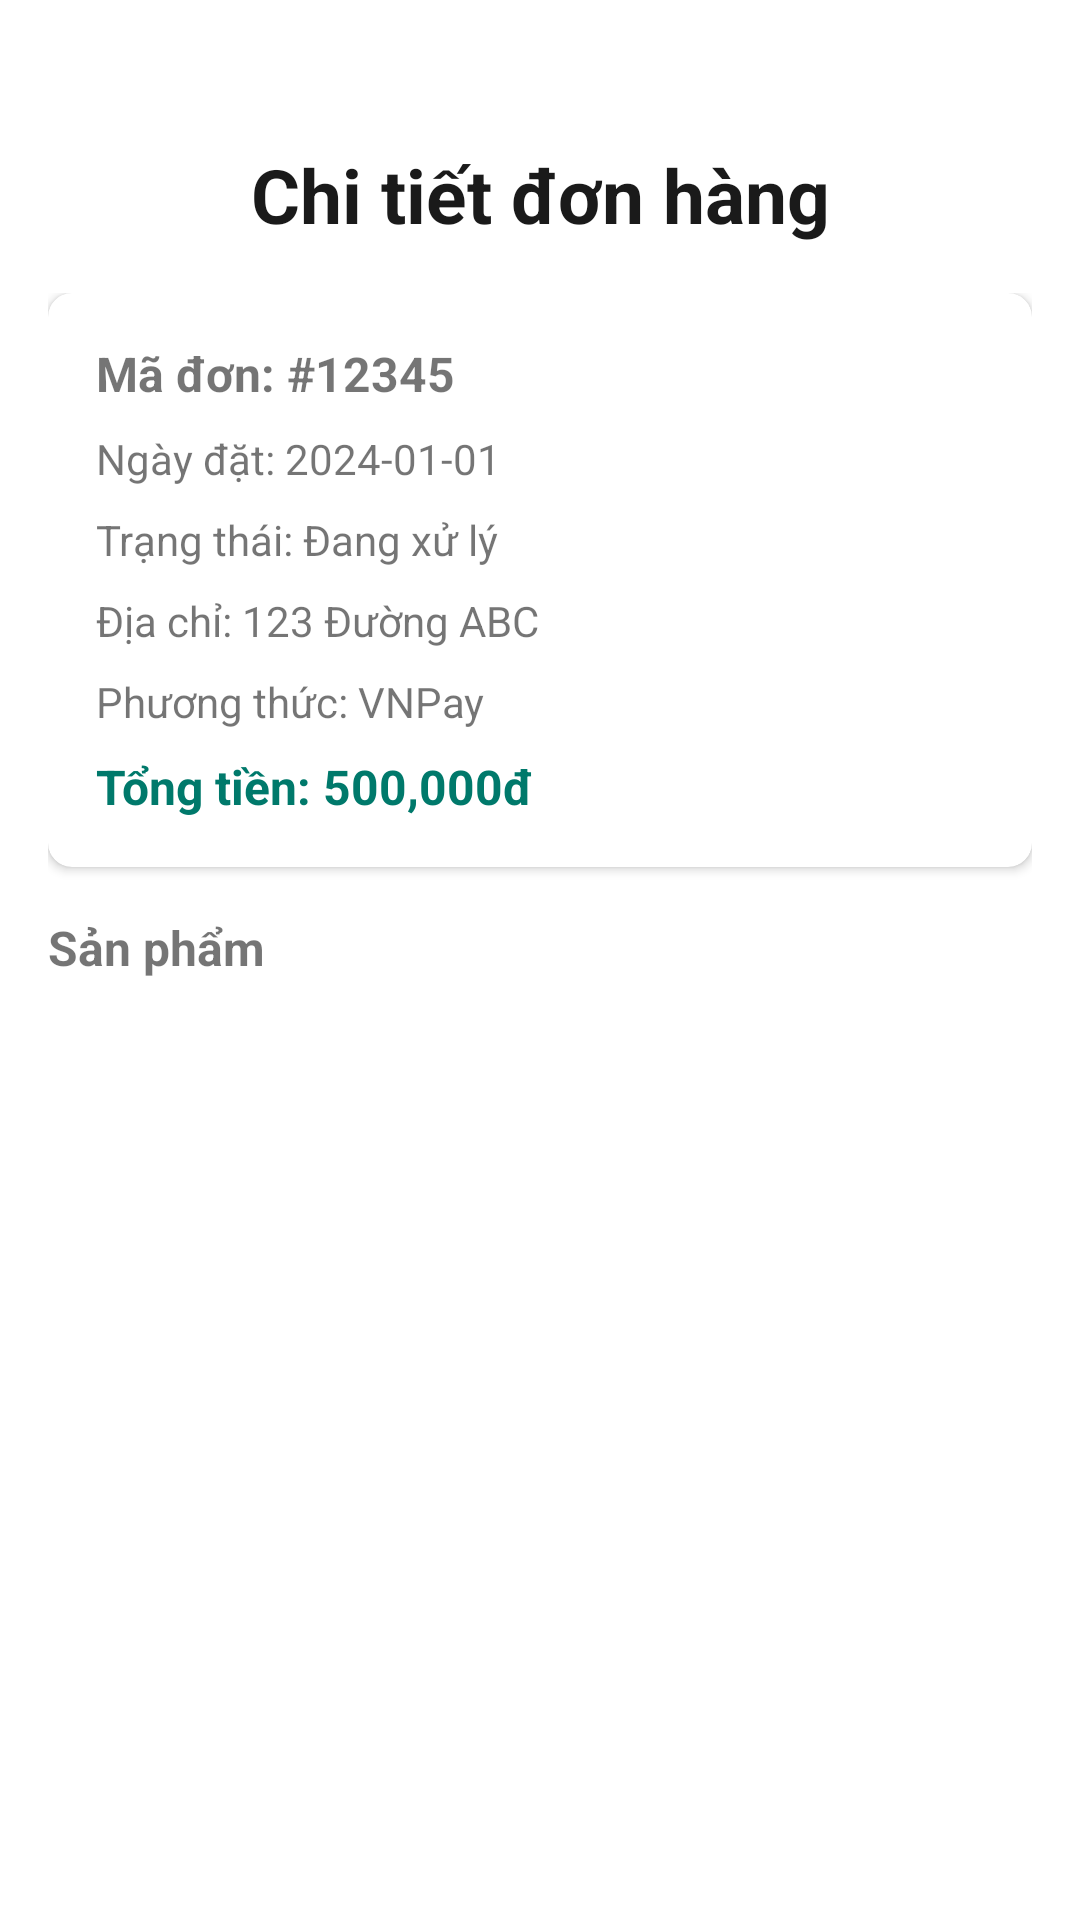

Write the Android layout XML for this screen, with the resource values it uses.
<!-- AndroidManifest.xml: application theme Theme.DEMO -->
<!-- res/layout/activity_order_detail.xml -->
<?xml version="1.0" encoding="utf-8"?>
<androidx.constraintlayout.widget.ConstraintLayout
    xmlns:android="http://schemas.android.com/apk/res/android"
    xmlns:app="http://schemas.android.com/apk/res-auto"
    xmlns:tools="http://schemas.android.com/tools"
    android:layout_width="match_parent"
    android:layout_height="match_parent">

    
    <androidx.constraintlayout.widget.ConstraintLayout
        android:id="@+id/constraintLayout"
        android:layout_width="match_parent"
        android:layout_height="wrap_content"
        android:layout_marginStart="16dp"
        android:layout_marginTop="48dp"
        android:layout_marginEnd="16dp"
        app:layout_constraintEnd_toEndOf="parent"
        app:layout_constraintStart_toStartOf="parent"
        app:layout_constraintTop_toTopOf="parent">

        <ImageView
            android:id="@+id/btnBack"
            android:layout_width="wrap_content"
            android:layout_height="wrap_content"
            app:layout_constraintBottom_toBottomOf="parent"
            app:layout_constraintStart_toStartOf="parent"
            app:layout_constraintTop_toTopOf="parent"
            app:srcCompat="@drawable/back" />

        <TextView
            android:id="@+id/textView8"
            android:layout_width="wrap_content"
            android:layout_height="wrap_content"
            android:text="Chi tiết đơn hàng"
            android:textColor="@color/black"
            android:textSize="25sp"
            android:textStyle="bold"
            app:layout_constraintBottom_toBottomOf="parent"
            app:layout_constraintEnd_toEndOf="parent"
            app:layout_constraintStart_toStartOf="parent"
            app:layout_constraintTop_toTopOf="parent" />
    </androidx.constraintlayout.widget.ConstraintLayout>

    <ScrollView
        android:id="@+id/scrollView"
        android:layout_width="match_parent"
        android:layout_height="0dp"
        android:fillViewport="true"
        app:layout_constraintEnd_toEndOf="parent"
        app:layout_constraintStart_toStartOf="parent"
        app:layout_constraintTop_toBottomOf="@+id/constraintLayout"
        app:layout_constraintBottom_toBottomOf="parent">

        <LinearLayout
            android:layout_width="match_parent"
            android:layout_height="wrap_content"
            android:orientation="vertical"
            android:padding="16dp">

            
            <androidx.cardview.widget.CardView
                android:layout_width="match_parent"
                android:layout_height="wrap_content"
                app:cardCornerRadius="8dp"
                app:cardElevation="2dp"
                android:layout_marginBottom="16dp">

                <LinearLayout
                    android:layout_width="match_parent"
                    android:layout_height="wrap_content"
                    android:orientation="vertical"
                    android:padding="16dp">

                    <TextView
                        android:id="@+id/orderIdTxt"
                        android:layout_width="wrap_content"
                        android:layout_height="wrap_content"
                        android:text="Mã đơn: #12345"
                        android:textSize="16sp"
                        android:textStyle="bold"
                        android:layout_marginBottom="8dp"/>

                    <TextView
                        android:id="@+id/orderDateTxt"
                        android:layout_width="wrap_content"
                        android:layout_height="wrap_content"
                        android:text="Ngày đặt: 2024-01-01"
                        android:textSize="14sp"
                        android:layout_marginBottom="8dp"/>

                    <TextView
                        android:id="@+id/statusTxt"
                        android:layout_width="wrap_content"
                        android:layout_height="wrap_content"
                        android:text="Trạng thái: Đang xử lý"
                        android:textSize="14sp"
                        android:layout_marginBottom="8dp"/>

                    <TextView
                        android:id="@+id/addressTxt"
                        android:layout_width="wrap_content"
                        android:layout_height="wrap_content"
                        android:text="Địa chỉ: 123 Đường ABC"
                        android:textSize="14sp"
                        android:layout_marginBottom="8dp"/>

                    <TextView
                        android:id="@+id/paymentTypeTxt"
                        android:layout_width="wrap_content"
                        android:layout_height="wrap_content"
                        android:text="Phương thức: VNPay"
                        android:textSize="14sp"
                        android:layout_marginBottom="8dp"/>

                    <TextView
                        android:id="@+id/totalTxt"
                        android:layout_width="wrap_content"
                        android:layout_height="wrap_content"
                        android:text="Tổng tiền: 500,000đ"
                        android:textSize="16sp"
                        android:textStyle="bold"
                        android:textColor="@color/green"/>
                </LinearLayout>
            </androidx.cardview.widget.CardView>

            
            <TextView
                android:layout_width="wrap_content"
                android:layout_height="wrap_content"
                android:text="Sản phẩm"
                android:textSize="16sp"
                android:textStyle="bold"
                android:layout_marginBottom="8dp"/>

            <androidx.recyclerview.widget.RecyclerView
                android:id="@+id/itemsRecyclerView"
                android:layout_width="match_parent"
                android:layout_height="wrap_content"
                android:layout_marginBottom="24dp"/>
        </LinearLayout>
    </ScrollView>

</androidx.constraintlayout.widget.ConstraintLayout>
<!-- resources referenced by this layout -->
<resources>
  <color name="black">#FF1A1A1A</color>
  <color name="green">#00796B</color>
  <style name="Theme.DEMO" parent="Theme.MaterialComponents.DayNight.NoActionBar">
          
          <item name="colorPrimary">@color/purple_500</item>
          <item name="colorPrimaryVariant">@color/purple_700</item>
          <item name="colorOnPrimary">@color/white</item>
          
          <item name="colorSecondary">@color/teal_200</item>
          <item name="colorSecondaryVariant">@color/teal_700</item>
          <item name="colorOnSecondary">@color/black</item>
          
          <item name="android:statusBarColor" tools:targetApi="l">?attr/colorPrimaryVariant</item>
          
      </style>
  <color name="purple_500">#FF6200EE</color>
  <color name="purple_700">#FF3700B3</color>
  <color name="white">#FFFFFFFF</color>
  <color name="teal_200">#FF03DAC5</color>
  <color name="teal_700">#FF018786</color>
</resources>
